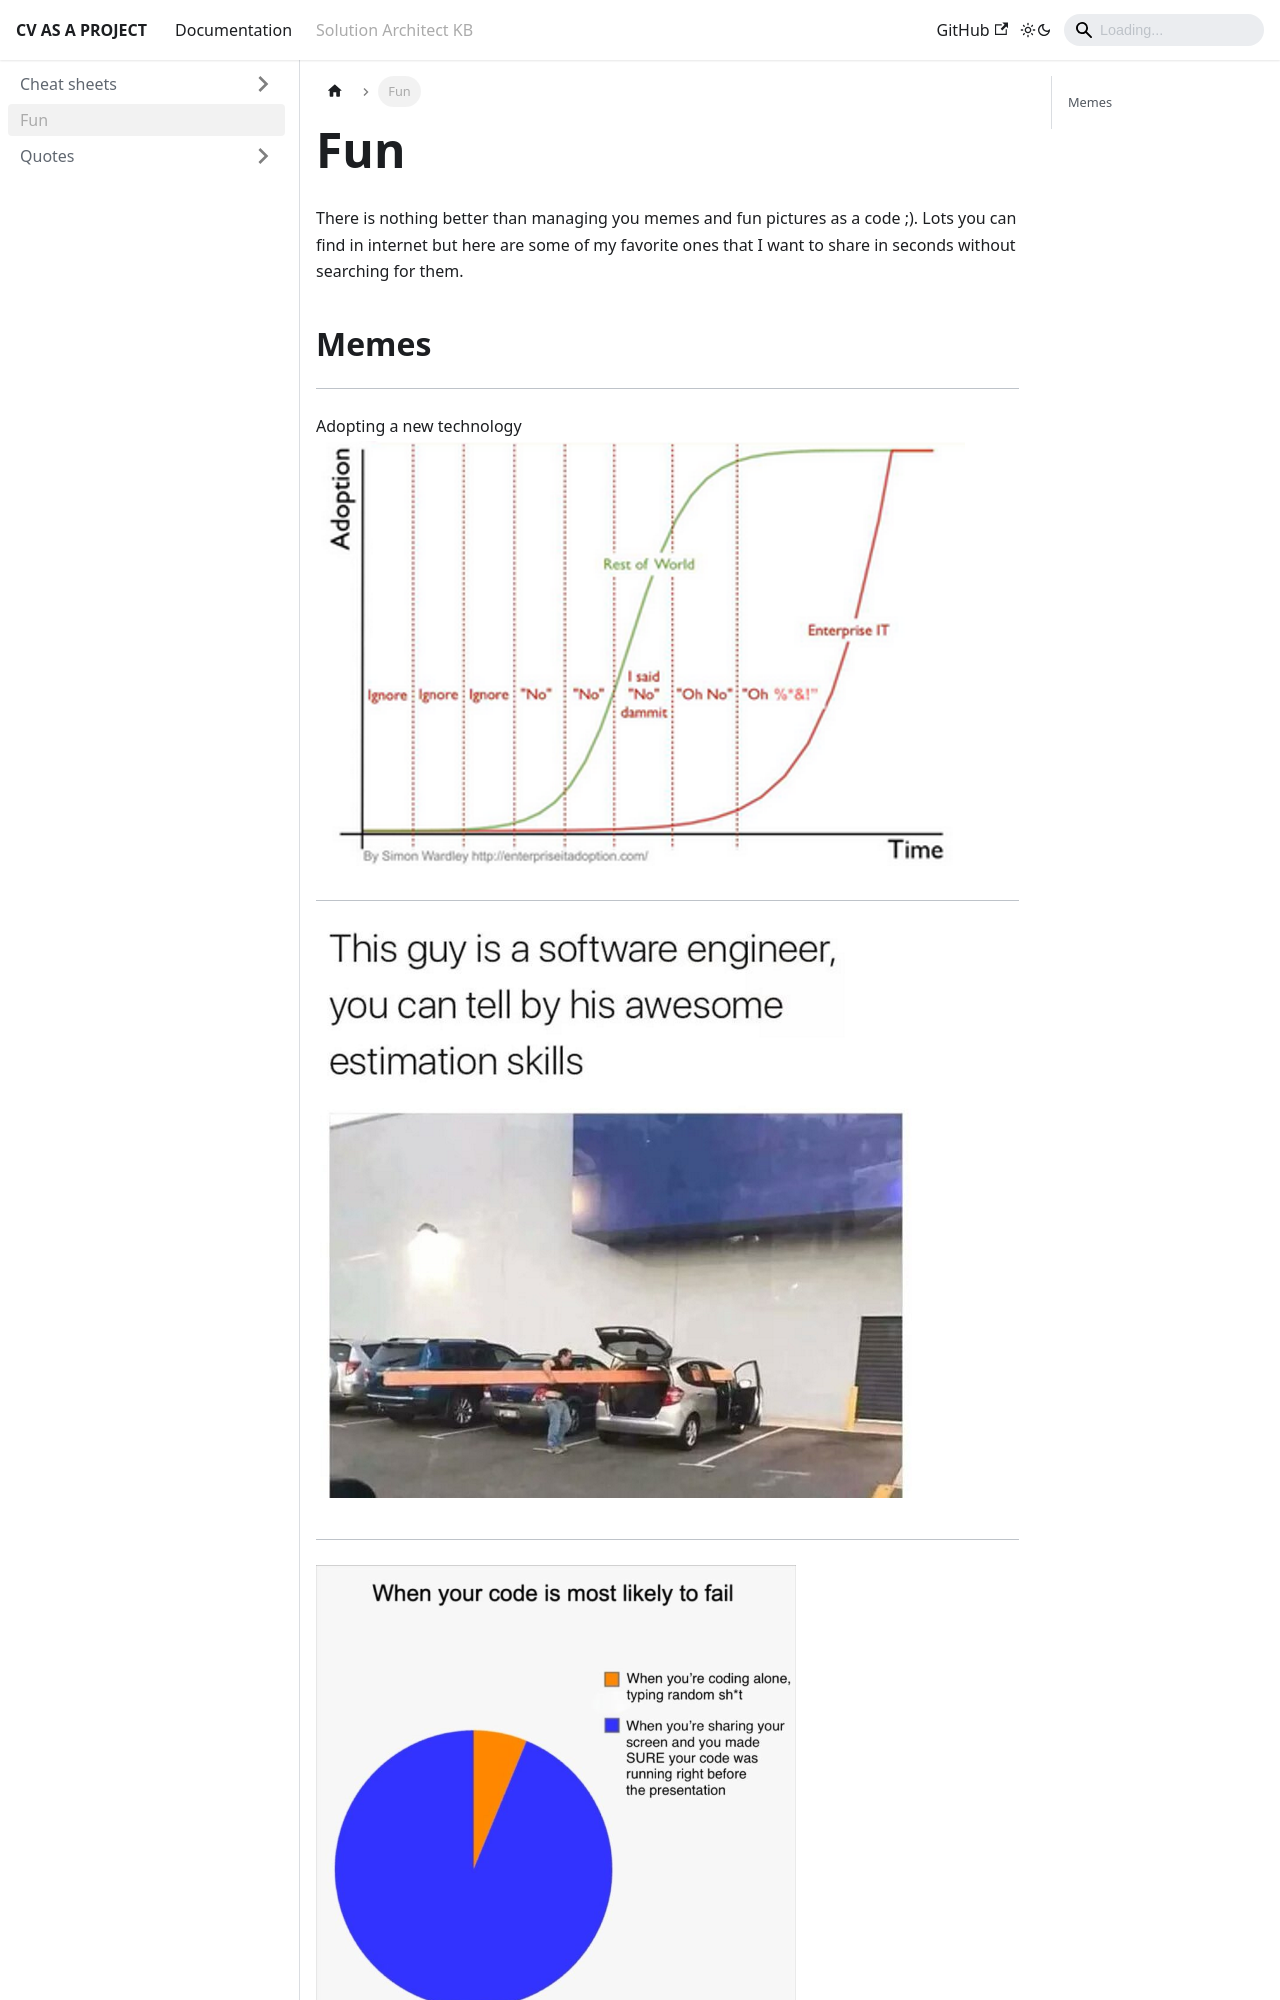

repository: aliaksandrsurma/cv-as-a-project-docs · page: docs/personal-kb/fun.html · generator: docusaurus

---
sidebar_position: 1
title: Fun
tags:
  - fun
  - memes
---

# Fun
There is nothing better than managing you memes and fun pictures as a code ;). Lots you can find in internet but here are some of my favorite ones that I want to share in seconds without searching for them.
